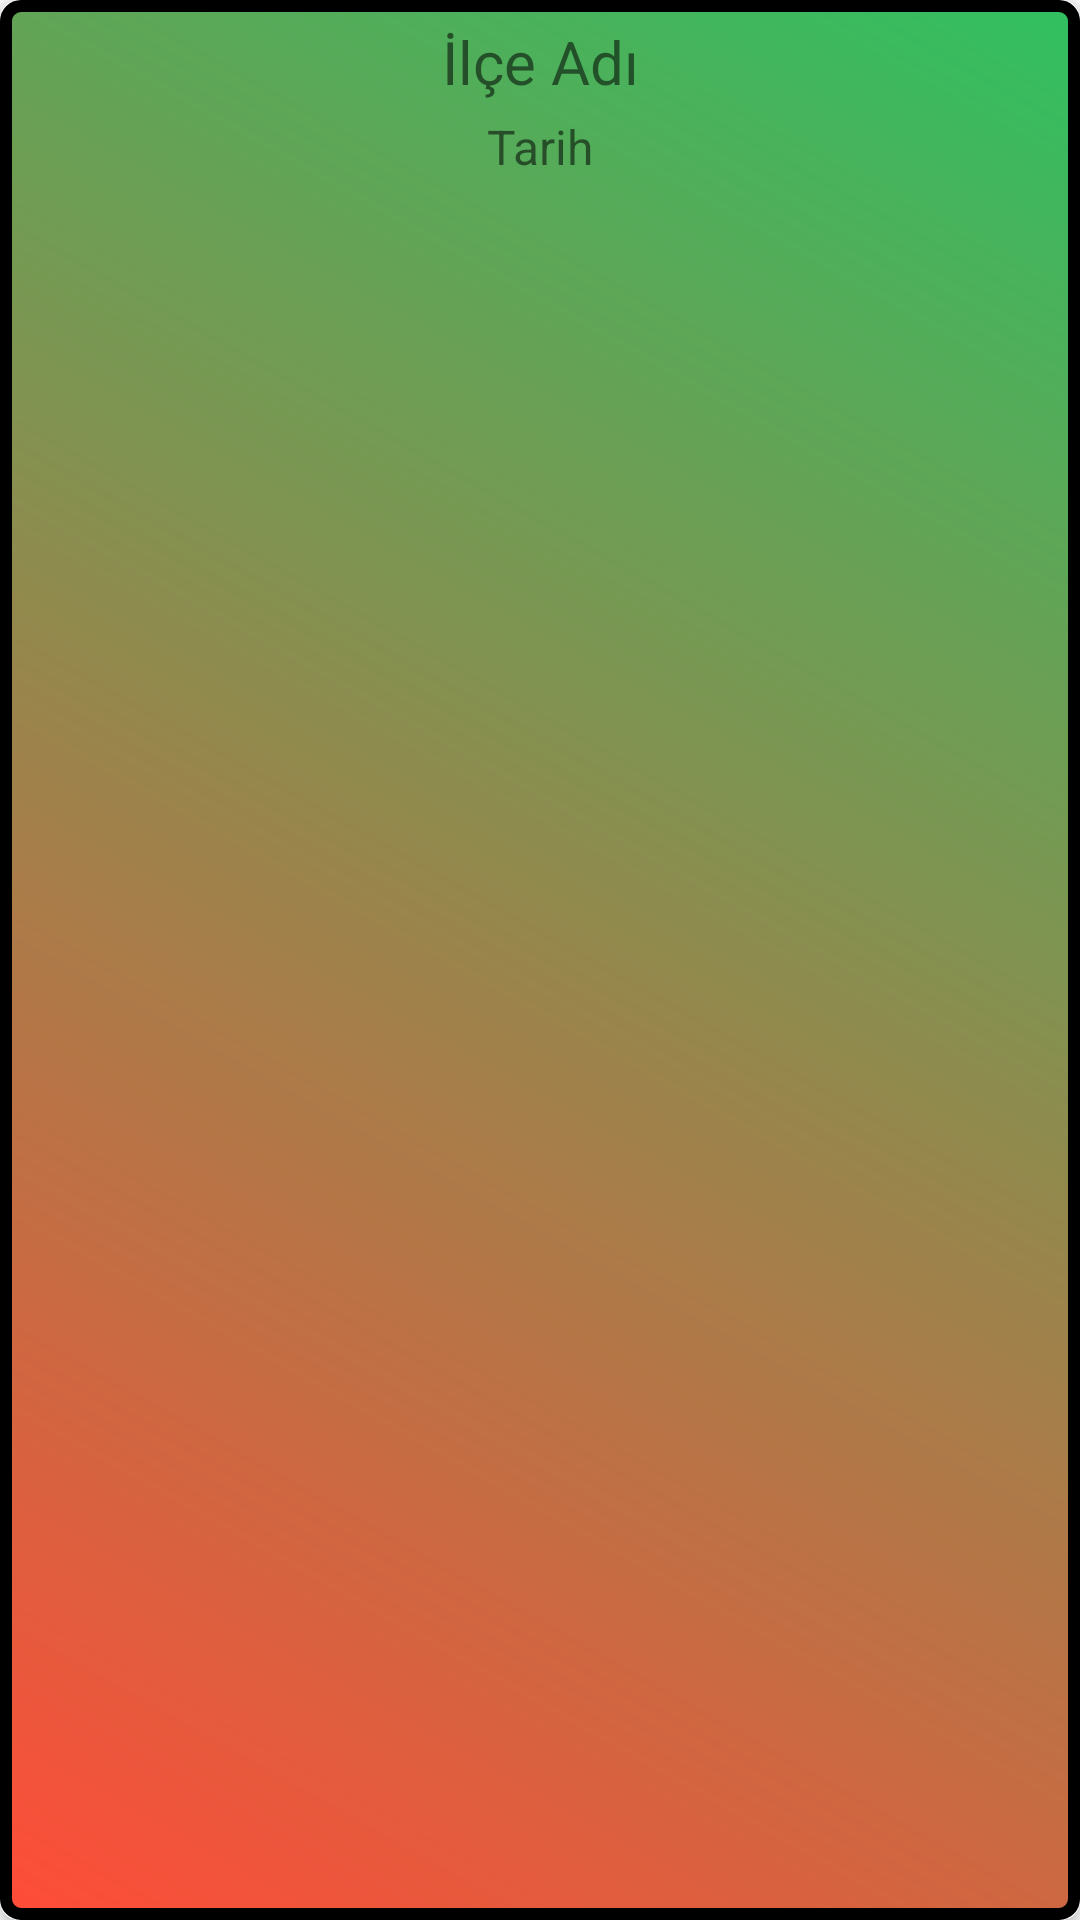

Here is an Android app screen rendered from its layout file. Give the layout XML and the strings, colors and styles it references.
<!-- AndroidManifest.xml: application theme Theme.Test2 -->
<!-- res/layout/single_fire.xml -->
<?xml version="1.0" encoding="utf-8"?>
<androidx.cardview.widget.CardView xmlns:android="http://schemas.android.com/apk/res/android"
    xmlns:app="http://schemas.android.com/apk/res-auto"
    android:layout_width="match_parent"
    android:layout_height="wrap_content"
    android:layout_margin="16dp"
    android:elevation="8dp"
    app:cardCornerRadius="6dp">

    
    

    <LinearLayout
        android:layout_width="match_parent"
        android:layout_height="match_parent"
        android:orientation="vertical"
        android:background="@drawable/ic_gradient">

        <TextView
            android:id="@+id/county"
            android:layout_width="match_parent"
            android:layout_height="wrap_content"
            android:text="İlçe Adı"
            android:gravity="center_horizontal"
            android:layout_marginTop="7dp"
            android:layout_marginStart="7dp"
            android:layout_marginEnd="7dp"
            android:textSize="20sp"/>

        <TextView
            android:id="@+id/date"
            android:layout_width="match_parent"
            android:layout_height="wrap_content"
            android:text="Tarih"
            android:gravity="center_horizontal"
            android:layout_marginTop="4dp"
            android:layout_marginBottom="7dp"
            android:layout_marginStart="7dp"
            android:layout_marginEnd="7dp"
            android:textSize="16sp" />
    </LinearLayout>
</androidx.cardview.widget.CardView>
<!-- resources referenced by this layout -->
<resources>
  <!-- drawable ic_gradient (drawable) -->
  <?xml version="1.0" encoding="utf-8"?>
  <shape xmlns:android="http://schemas.android.com/apk/res/android"
      android:shape="rectangle">
      <gradient
  
          android:startColor="#ff4c38"
          android:endColor="#30c060"
          android:angle="45"/>
      <stroke android:width="4dp" android:color="@color/black"/>
      <corners android:radius="5dp"/>
  </shape>
  <style name="Theme.Test2" parent="Theme.AppCompat.Light.DarkActionBar">
          
          <item name="colorPrimary">@color/colorPrimary</item>
          <item name="colorPrimaryVariant">@color/colorPrimaryDark</item>
          <item name="colorOnPrimary">@color/colorAccent</item>
          
          <item name="colorSecondary">@color/teal_200</item>
          <item name="colorSecondaryVariant">@color/teal_700</item>
          <item name="colorOnSecondary">@color/black</item>
          
          <item name="android:statusBarColor" tools:targetApi="l">?attr/colorPrimary</item>
          
      </style>
  <color name="black">#FF000000</color>
  <color name="colorPrimary">#BD0924</color>
  <color name="colorPrimaryDark">#18C018</color>
  <color name="colorAccent">#C2BDBF</color>
  <color name="teal_200">#FF03DAC5</color>
  <color name="teal_700">#FF018786</color>
</resources>
